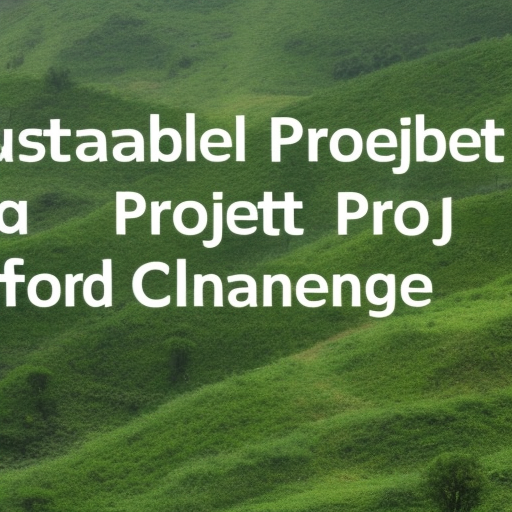
Generation parameters embedded in this image by AUTOMATIC1111 Stable Diffusion web UI or a fork of it (Forge, ...) (PNG 'parameters' text chunk):
sustainable projects for preventing climate change
Steps: 50, Sampler: Euler a, CFG scale: 9, Seed: 1282124066, Size: 512x512, Model hash: a2a802b2